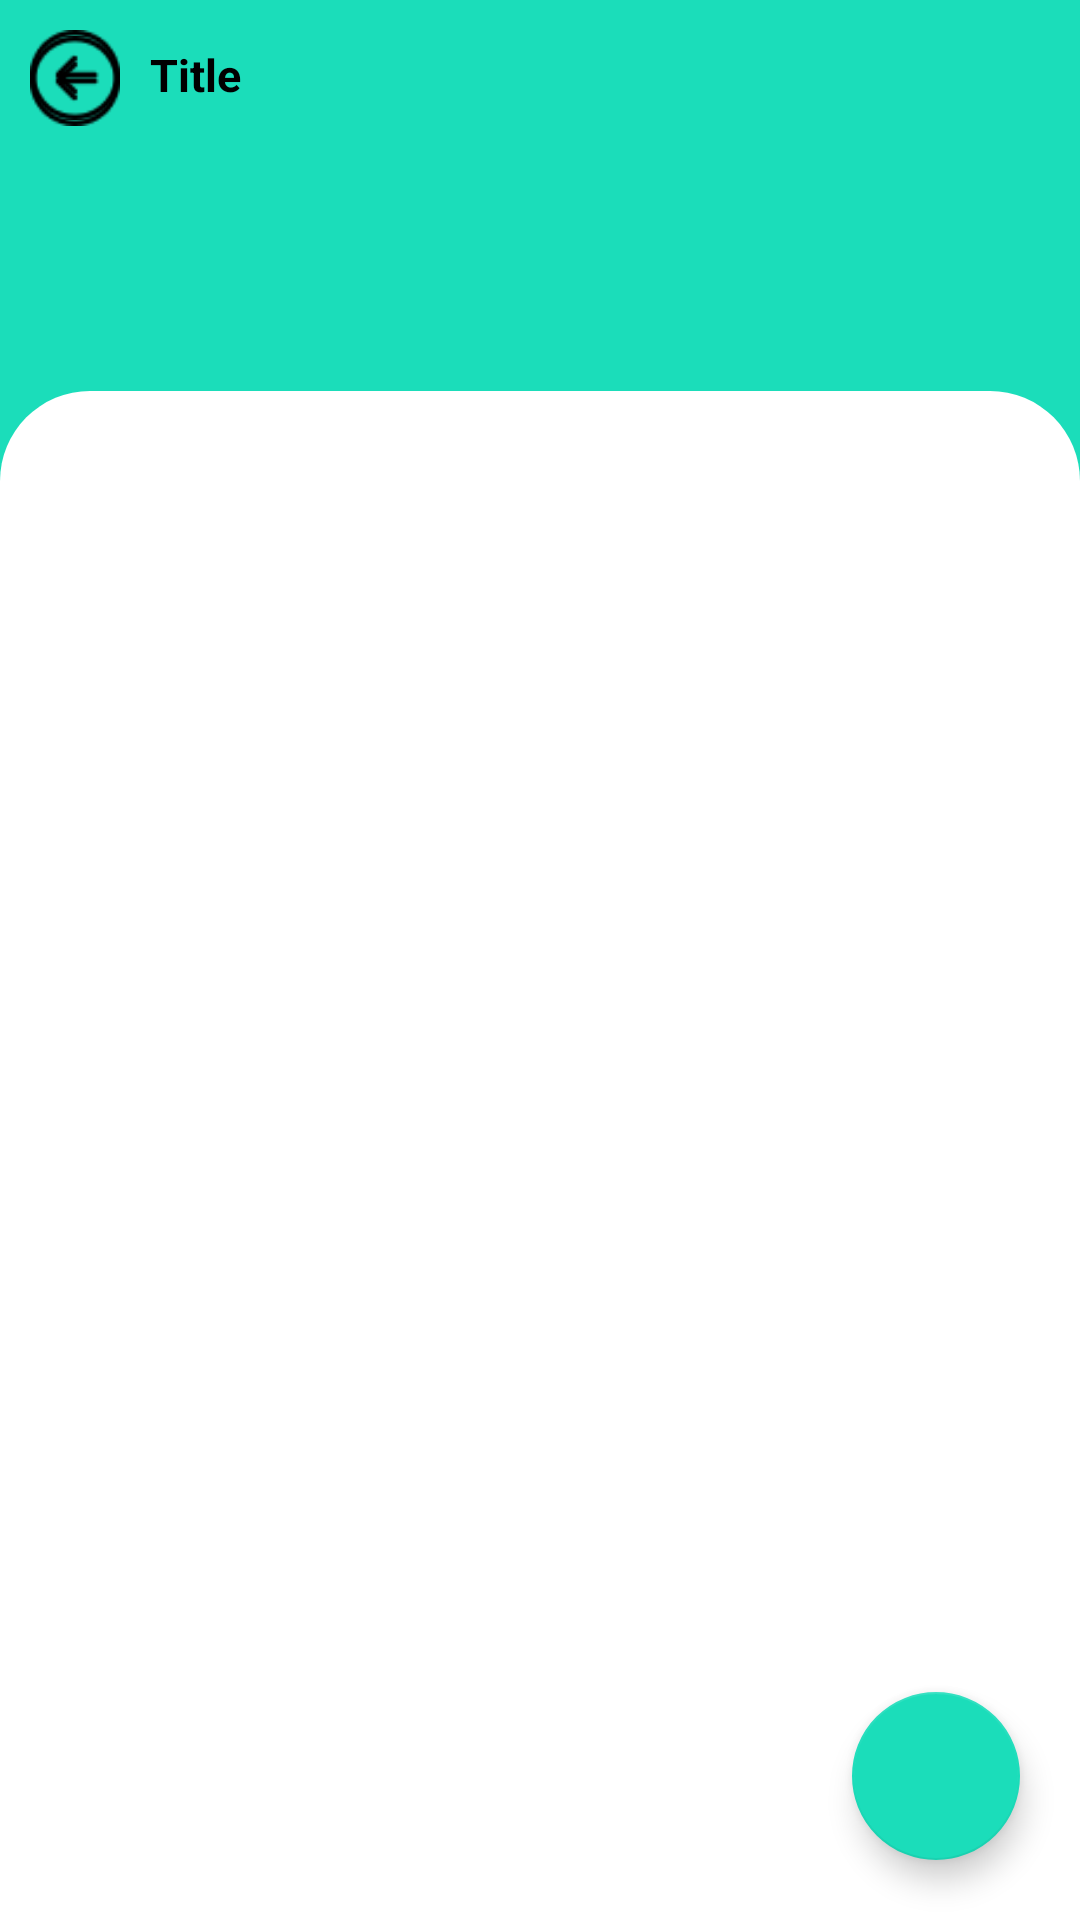

This screen was rendered from an Android layout file. Write that file and the resources it references.
<!-- AndroidManifest.xml: application theme AppTheme -->
<!-- res/layout/layout_common_list.xml -->
<?xml version="1.0" encoding="utf-8"?>
<androidx.coordinatorlayout.widget.CoordinatorLayout xmlns:android="http://schemas.android.com/apk/res/android"
    xmlns:app="http://schemas.android.com/apk/res-auto"
    xmlns:tools="http://schemas.android.com/tools"
    android:layout_width="match_parent"
    android:layout_height="match_parent"
    android:orientation="vertical"
    android:background="@android:color/white"
    tools:context=".MainActivity">

    <include layout="@layout/toolbar_collapse" />

    <androidx.core.widget.NestedScrollView
        android:id="@+id/vg_input"
        android:layout_width="match_parent"
        android:layout_height="match_parent"
        android:layout_marginTop="-50dp"
        android:background="@drawable/rounded_top"
        app:layout_behavior="@string/appbar_scrolling_view_behavior">

        <LinearLayout
            android:layout_width="match_parent"
            android:layout_height="wrap_content"
            android:orientation="vertical"
            android:background="@android:color/white"
            android:padding="10dp">

            <androidx.recyclerview.widget.RecyclerView
                android:id="@+id/recyclerView"
                android:layout_width="match_parent"
                android:layout_height="wrap_content"
                android:layout_centerInParent="true"
                android:scrollbars="vertical" />

        </LinearLayout>

    </androidx.core.widget.NestedScrollView>

    <com.google.android.material.floatingactionbutton.FloatingActionButton
        android:id="@+id/fab_add"
        android:layout_width="wrap_content"
        android:layout_height="wrap_content"
        android:layout_gravity="bottom|end"
        android:layout_margin="20dp"
        app:fabSize="normal"
        app:srcCompat="@drawable/ic_add"
        tools:ignore="VectorDrawableCompat" />

</androidx.coordinatorlayout.widget.CoordinatorLayout>
<!-- res/layout/toolbar_collapse.xml (included above) -->
<?xml version="1.0" encoding="utf-8"?>
<com.google.android.material.appbar.AppBarLayout xmlns:android="http://schemas.android.com/apk/res/android"
    xmlns:app="http://schemas.android.com/apk/res-auto"
    android:id="@+id/app_bar"
    android:layout_width="match_parent"
    android:layout_height="180dp">

    <com.google.android.material.appbar.CollapsingToolbarLayout
        android:id="@+id/toolbar_layout"
        android:layout_width="match_parent"
        android:layout_height="match_parent"
        android:fitsSystemWindows="true"
        app:titleTextAppearance="@style/Toolbar.TitleText"
        app:contentScrim="?attr/colorPrimary"
        app:collapsedTitleTextAppearance="@style/Toolbar.TitleText"
        app:layout_scrollFlags="scroll|exitUntilCollapsed">

        <androidx.appcompat.widget.Toolbar
            android:id="@+id/toolbar"
            android:layout_width="match_parent"
            android:layout_height="?attr/actionBarSize"
            app:layout_collapseMode="pin"
            android:paddingLeft="45dp"
            app:titleTextAppearance="@style/Toolbar.TitleText"
            app:popupTheme="@style/AppTheme.PopupOverlay" />

        <include layout="@layout/toolbar_jul" />

        <ImageView
            android:id="@+id/img_back_collapse"
            android:layout_width="30dp"
            android:layout_height="30dp"
            android:layout_marginStart="10dp"
            android:layout_marginTop="12dp"
            app:layout_collapseMode="pin"
            android:src="@drawable/ic_back"/>

    </com.google.android.material.appbar.CollapsingToolbarLayout>


</com.google.android.material.appbar.AppBarLayout>
<!-- res/layout/toolbar_jul.xml (included above) -->
<?xml version="1.0" encoding="utf-8"?>
<LinearLayout xmlns:android="http://schemas.android.com/apk/res/android"
    android:layout_width="match_parent"
    android:orientation="vertical"
    android:layout_height="@dimen/toolbar_jul_normal_height"
    android:id="@+id/vg_toolbar"
    android:background="#1BDDBA">

    <LinearLayout
        android:layout_width="match_parent"
        android:layout_height="wrap_content"
        android:orientation="horizontal"
        android:layout_marginStart="10dp"
        android:layout_marginTop="10dp">

        <ImageView
            android:id="@+id/img_back"
            android:layout_width="30dp"
            android:layout_height="30dp"
            android:src="@drawable/ic_back"/>

        <TextView
            android:id="@+id/tv_toolbar_title"
            android:layout_weight="1"
            android:gravity="start"
            android:layout_marginStart="10dp"
            android:layout_width="0dp"
            android:layout_height="wrap_content"
            android:text="Title"
            android:textSize="15sp"
            android:layout_marginEnd="10dp"
            android:textStyle="bold"
            android:layout_gravity="center"
            android:textColor="@android:color/black"/>

    </LinearLayout>

</LinearLayout>
<!-- resources referenced by this layout -->
<resources>
  <dimen name="toolbar_jul_normal_height">180dp</dimen>
  <!-- drawable ic_back: png bitmap (drawable, 943 bytes) -->
  <!-- drawable rounded_top (drawable) -->
  <?xml version="1.0" encoding="utf-8"?>
  <layer-list xmlns:android="http://schemas.android.com/apk/res/android">
  
      <item>
          <shape>
              <solid android:color="@android:color/white" />
              <size
                  android:width="82dp"
                  android:height="82dp" />
              <padding
                  android:bottom="10dp"
                  android:left="10dp"
                  android:right="10dp"
                  android:top="10dp" />
  
              <corners
                  android:bottomLeftRadius="0dp"
                  android:bottomRightRadius="0dp"
                  android:topLeftRadius="30dp"
                  android:topRightRadius="30dp" />
          </shape>
      </item>
  
  </layer-list>
  <style name="AppTheme.PopupOverlay">
          <item name="colorPrimary">@color/colorPrimary</item>
          <item name="colorPrimaryDark">@color/colorPrimaryDark</item>
          <item name="colorAccent">@color/colorAccent</item>
      </style>
  <style name="Toolbar.TitleText" parent="TextAppearance.Widget.AppCompat.Toolbar.Title">
          <item name="android:textSize">15sp</item>
          <item name="android:textColor">@android:color/black</item>
      </style>
  <style name="AppTheme" parent="Theme.MaterialComponents.Light.NoActionBar.Bridge">
          
          <item name="colorPrimary">@color/colorPrimary</item>
          <item name="colorPrimaryDark">@color/colorPrimaryDark</item>
          <item name="colorAccent">@color/colorAccent</item>
          <item name="windowActionModeOverlay">true</item>
      </style>
  <color name="colorPrimary">#1BDDBA</color>
  <color name="colorPrimaryDark">#1BDDBA</color>
  <color name="colorAccent">#1BDDBA</color>
</resources>
